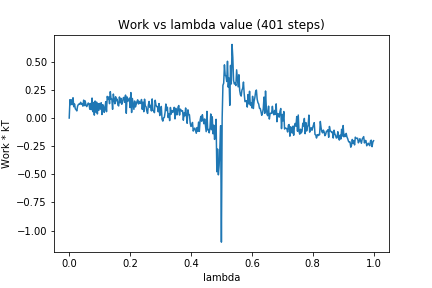

Source data for this figure (header and first rows):
0, 0.0
1, 0.1632
2, 0.1188
3, 0.1621
4, 0.1191
5, 0.1802
6, 0.1002
7, 0.125
8, 0.08226
9, 0.07435
10, 0.06348
11, 0.1058
12, 0.1198
13, 0.1251
14, 0.1212
15, 0.14
16, 0.1241
17, 0.1279
18, 0.1055
19, 0.1593
20, 0.1106
21, 0.152
22, 0.113
23, 0.1017
24, 0.1172
25, 0.1335
26, 0.1269
27, 0.07864
28, 0.1295
29, 0.07397
30, 0.1776
31, 0.05695
32, 0.1379
33, 0.02587
34, 0.1513
35, 0.05258
36, 0.1419
37, 0.03639
38, 0.1279
39, 0.06919
40, 0.1293
41, 0.07975
42, 0.1357
43, 0.0313
44, 0.119
45, 0.1079
46, 0.05017
47, 0.08809
48, 0.1451
49, 0.05651
50, 0.1922
51, 0.1654
52, 0.1875
53, 0.1276
54, 0.2344
55, 0.1668
56, 0.1683
57, 0.07744
58, 0.2129
59, 0.1653
60, 0.1265
... 340 more rows
